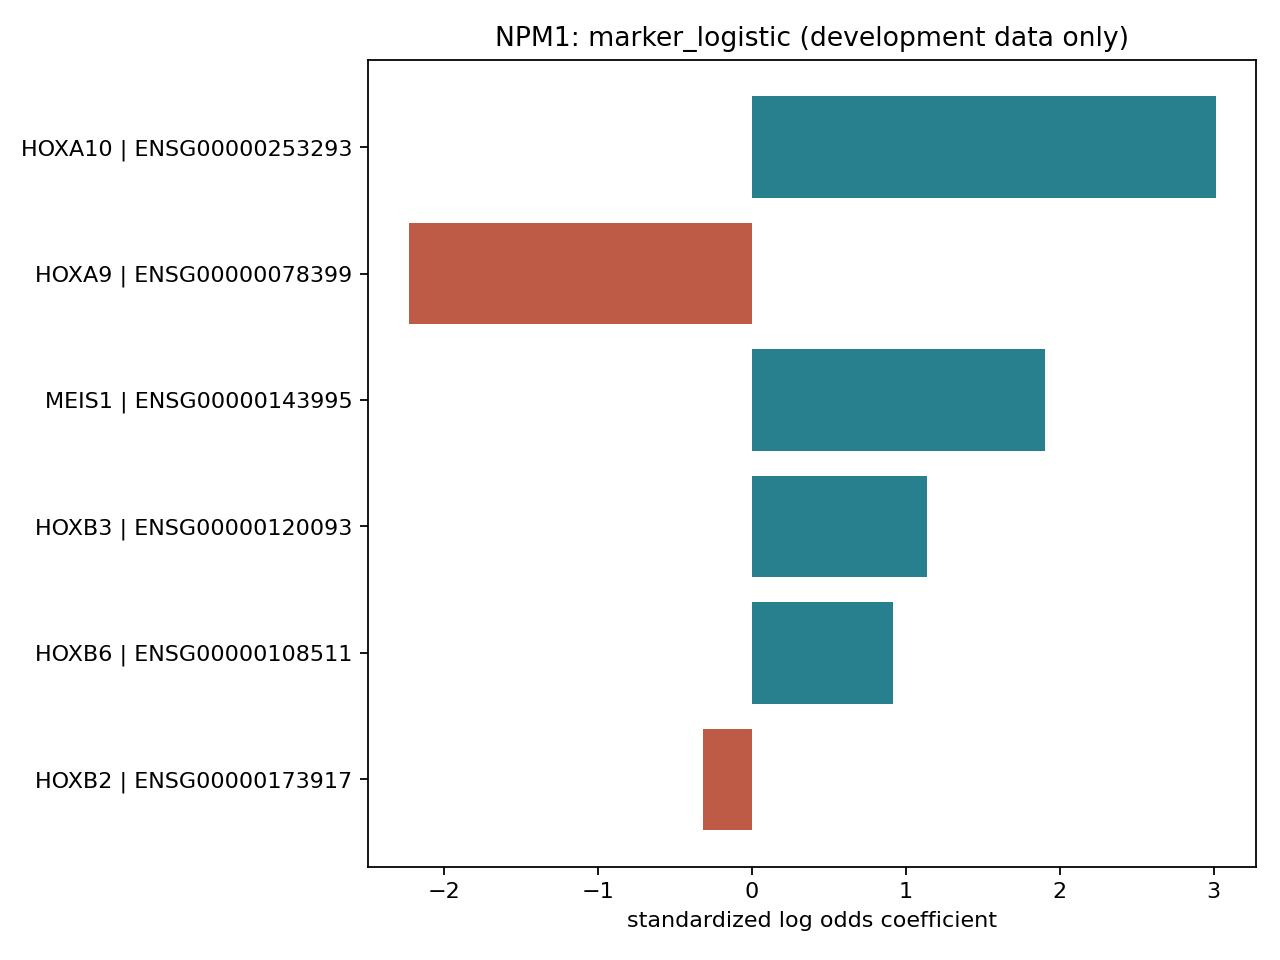

The file beside this chart, header and first rows:
stable_id, display_label, description, biotype, weight, importance_type, absolute_weight, literature_panel_member
ENSG00000253293, HOXA10, homeobox A10 [Source:HGNC Symbol;Acc:510…, protein_coding, 3.012, standardized_log_odds_coefficient, 3.012, True
ENSG00000078399, HOXA9, homeobox A9 [Source:HGNC Symbol;Acc:5109…, protein_coding, -2.229, standardized_log_odds_coefficient, 2.229, True
ENSG00000143995, MEIS1, Meis homeobox 1 [Source:HGNC Symbol;Acc:…, protein_coding, 1.907, standardized_log_odds_coefficient, 1.907, True
ENSG00000120093, HOXB3, homeobox B3 [Source:HGNC Symbol;Acc:5114…, protein_coding, 1.138, standardized_log_odds_coefficient, 1.138, True
ENSG00000108511, HOXB6, homeobox B6 [Source:HGNC Symbol;Acc:5117…, protein_coding, 0.9144, standardized_log_odds_coefficient, 0.9144, True
ENSG00000173917, HOXB2, homeobox B2 [Source:HGNC Symbol;Acc:5113…, protein_coding, -0.3141, standardized_log_odds_coefficient, 0.3141, True
